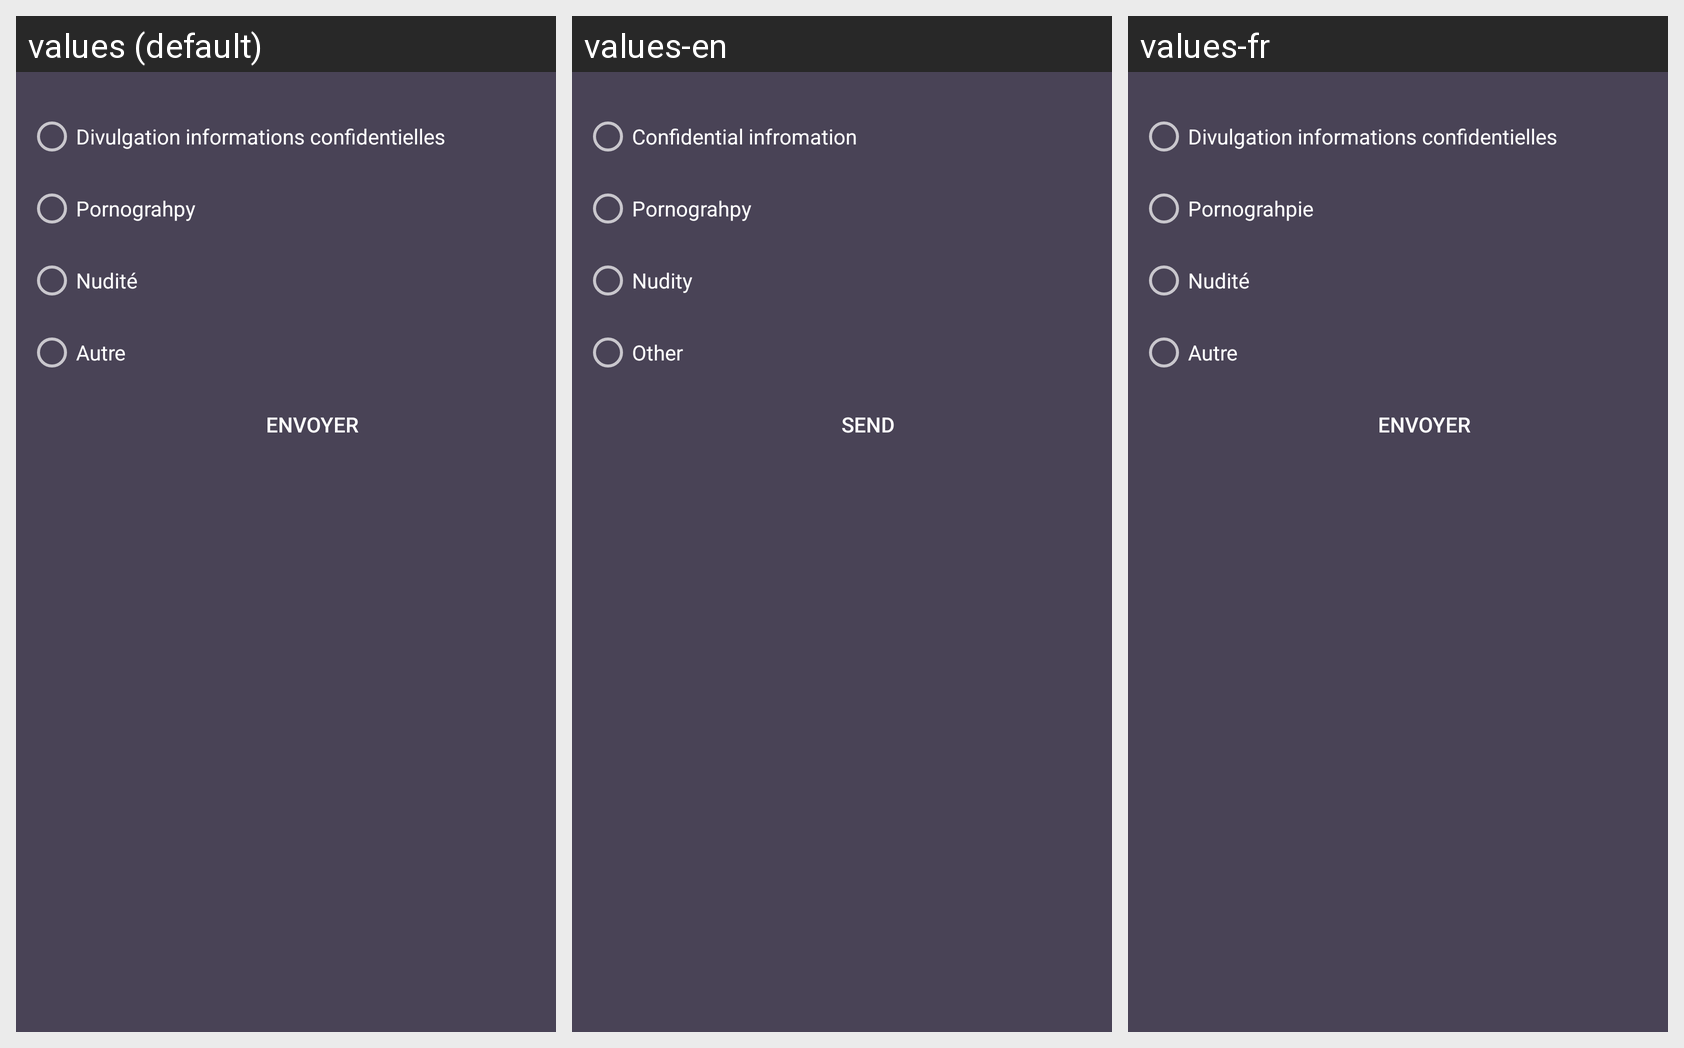

The same Android screen rendered under several of its app's locales, left to right. List the strings drawn on it with the default value and each locale's translation.
Android screen res/layout/activity_repport.xml rendered under 3 locales, left to right: values (default), values-en, values-fr. Device: Nexus 5 (rendered at 1080×1920; each locale shown at half size, 540×960, under a caption strip naming it); theme Theme.AppCompat.
Strings drawn on this screen, with the default value and each locale's value (text and hints the layout hard-codes, and strings that could not be matched under every locale, appear in the picture but are not listed):

divulgation_informations_confidentielles
  values: Divulgation informations confidentielles
  values-en: Confidential infromation
  values-fr: Divulgation informations confidentielles

pornograhpy
  values: Pornograhpy
  values-en: Pornograhpy
  values-fr: Pornograhpie

nudit
  values: Nudité
  values-en: Nudity
  values-fr: Nudité

autre
  values: Autre
  values-en: Other
  values-fr: Autre

envoyer
  values: Envoyer
  values-en: Send
  values-fr: Envoyer
